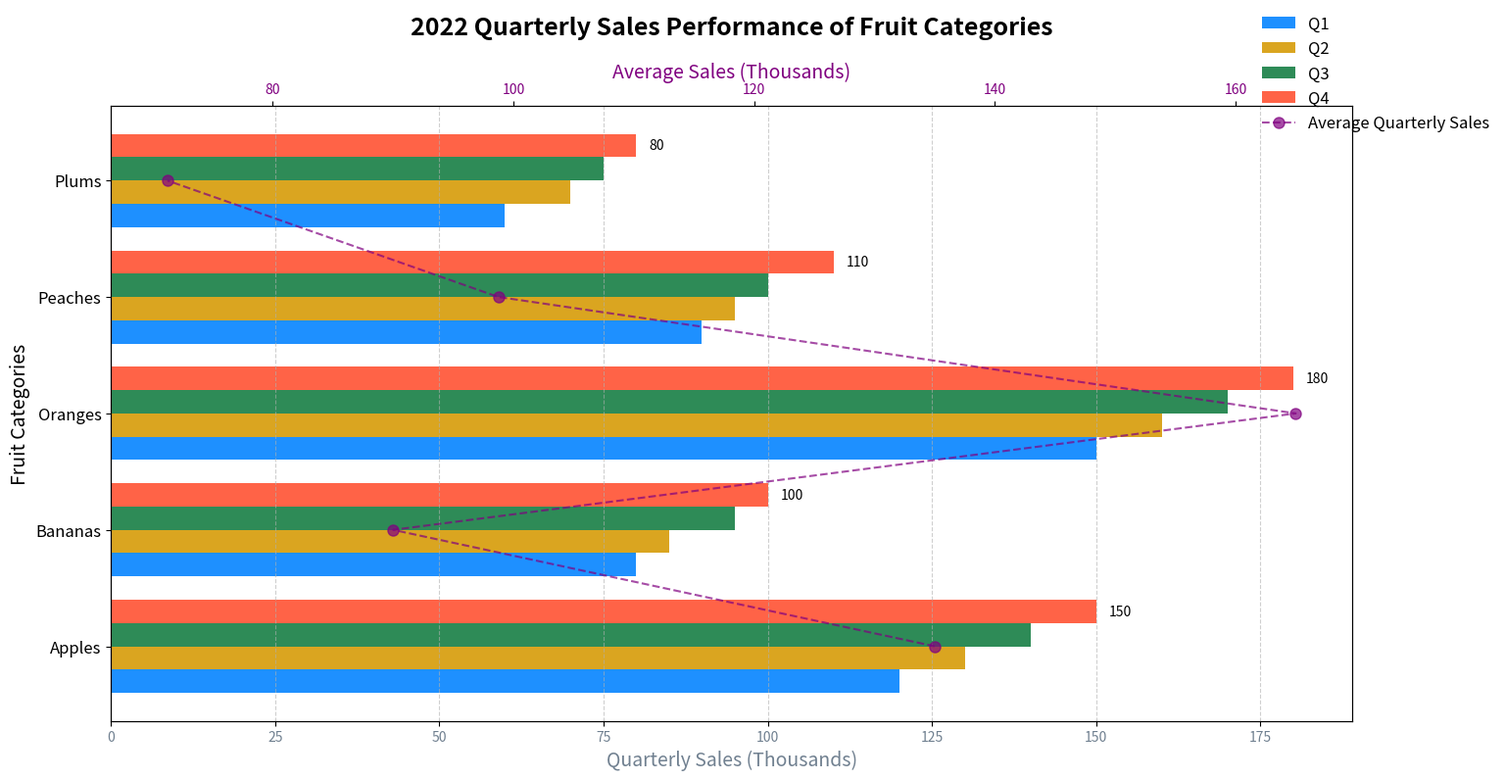

Generate this figure with matplotlib:
import matplotlib.pyplot as plt
import numpy as np

# Categories of fruits
categories = ["Apples", "Bananas", "Oranges", "Peaches", "Plums"]

# Quarterly sales data for each fruit category (in thousands)
q1_sales = [120, 80, 150, 90, 60]
q2_sales = [130, 85, 160, 95, 70]
q3_sales = [140, 95, 170, 100, 75]
q4_sales = [150, 100, 180, 110, 80]

# Average sales per quarter
avg_sales_per_quarter = np.mean([q1_sales, q2_sales, q3_sales, q4_sales], axis=0)

fig, ax1 = plt.subplots(figsize=(14, 8))

# Plotting horizontal bar charts for each quarter
height = 0.2  # Height of the bars

y = np.arange(len(categories))  # The label locations

bars1 = ax1.barh(y - 1.5*height, q1_sales, height, label='Q1', color='dodgerblue')
bars2 = ax1.barh(y - 0.5*height, q2_sales, height, label='Q2', color='goldenrod')
bars3 = ax1.barh(y + 0.5*height, q3_sales, height, label='Q3', color='seagreen')
bars4 = ax1.barh(y + 1.5*height, q4_sales, height, label='Q4', color='tomato')

# Titles and labels
ax1.set_title("2022 Quarterly Sales Performance of Fruit Categories", fontsize=18, weight='bold', pad=20)
ax1.set_ylabel("Fruit Categories", fontsize=14)
ax1.set_xlabel("Quarterly Sales (Thousands)", fontsize=14, color='slategray')

# Setting the y-ticks and labels properly
ax1.set_yticks(y)
ax1.set_yticklabels(categories, fontsize=12)
ax1.tick_params(axis='x', labelcolor='slategray')

# Adding grid for better readability
ax1.grid(axis='x', linestyle='--', alpha=0.6)

# Create second x-axis
ax2 = ax1.twiny()
ax2.plot(avg_sales_per_quarter, categories, color='purple', linestyle='--', marker='o', markersize=8, label='Average Quarterly Sales', alpha=0.7)
ax2.set_xlabel("Average Sales (Thousands)", fontsize=14, color='purple')
ax2.tick_params(axis='x', labelcolor='purple')

# Adding legend to both axes
fig.legend(loc='upper right', bbox_to_anchor=(1.1, 1), fontsize=12, frameon=False)

# Add annotations
for index, value in enumerate(q4_sales):
    ax1.text(value + 2, y=index + 1.5*height, s=f"{value}", va='center', ha='left', fontsize=10, color='black')

plt.tight_layout()
plt.show()
